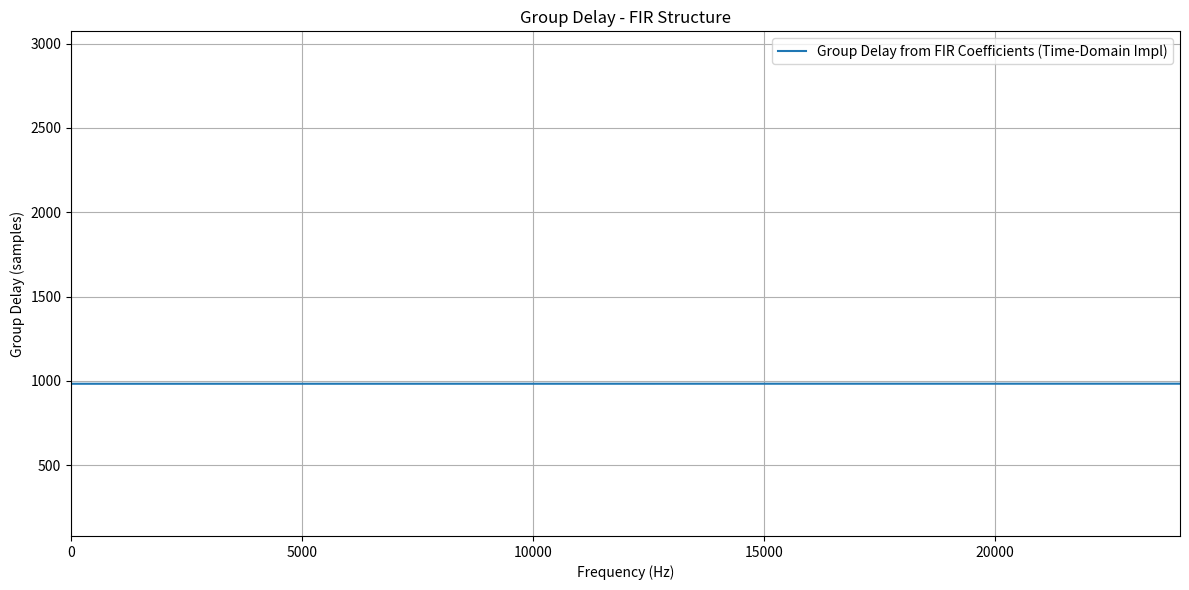
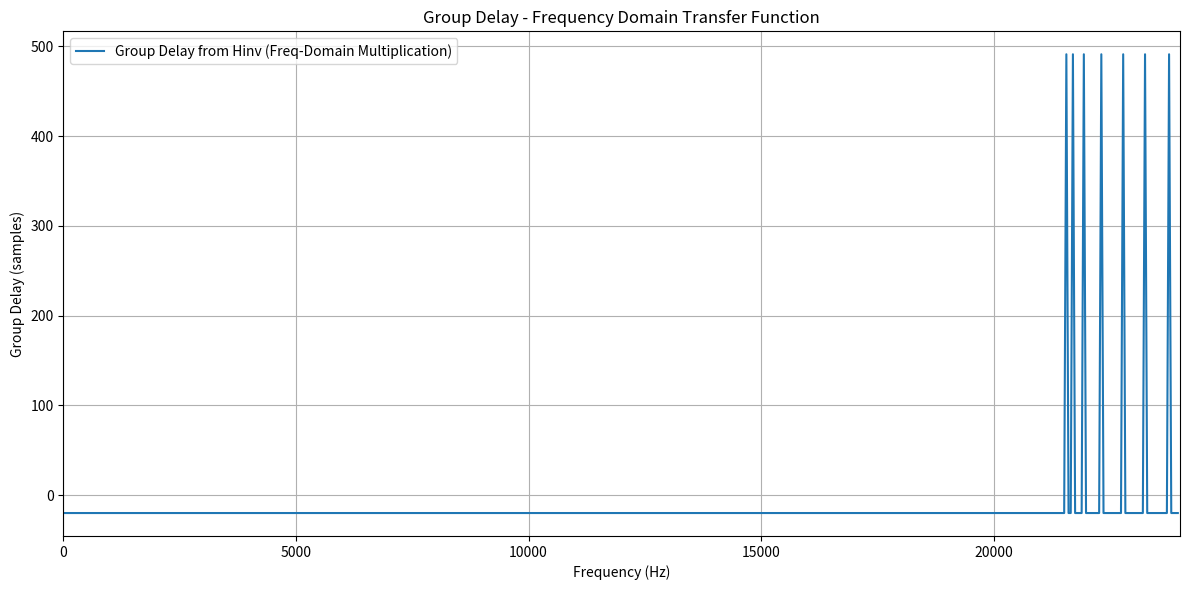

Reproduce these figures in Python, in order.
import numpy as np
from scipy import signal
from scipy.fft import irfft
import matplotlib.pyplot as plt

def firls_inverse_magnitude_filter(H, freqs, sample_rate, numtaps, f_start, f_end, max_gain=100, export_coeffs_to_cpp=None):
    """
    Create an inverse filter using the least-squares FIR design (firls) to approximate the inverse of a given
    magnitude response and group delay for the positive frequency side of the transfer function.

    :param H: Numpy array containing the magnitude response (positive frequencies, 0 to sample_rate/2)
    :param freqs: Numpy array of frequencies corresponding to H (in Hz, 0 to sample_rate/2)
    :param sample_rate: Sampling rate in Hz
    :param numtaps: Number of filter taps (odd for linear-phase FIR)
    :param f_start: Starting frequency of the filter in Hz
    :param f_end: Ending frequency of the filter in Hz
    :param max_gain: Maximum allowed inverse gain to prevent instability (default: 100)
    :return: Numpy array containing the filter coefficients
    :raises ValueError: If inputs are invalid
    :raises RuntimeError: If filter design fails
    """

    # Note: Added the inversion and clipping to match the intended "inverse" behavior
    desired = np.clip(1 / (np.abs(H) + 1e-10), a_min=1e-6, a_max=max_gain)

    inverse_filter = signal.firls(
        numtaps,
        freqs,
        desired,  # Approximate 1 / |H|
        fs=sample_rate
    )

    inv_filter_b, inv_filter_a = inverse_filter, [1.0]  # FIR, so a=[1]; fixed the normalize call which seemed incorrect

    w, H_approx = signal.freqz(inv_filter_b, inv_filter_a, worN=len(H), fs=sample_rate)

    # Compute the complex inverse of the approximated response (this negates the phase, leading to negative GD)
    Hinv = 1 / (H_approx + 1e-10)

    # Clip the magnitude again after inversion for safety
    mag_inv = np.abs(Hinv)
    mag_inv_clipped = np.clip(mag_inv, a_min=0, a_max=max_gain)
    Hinv = mag_inv_clipped * (Hinv / (mag_inv + 1e-10))

    mag = np.abs(H)
    mag_inv = np.abs(Hinv)

    # Find closest indexes to f_start and f_end (unused in original, but computed)
    i_start = np.argmin(np.abs(freqs - f_start))
    i_end = np.argmin(np.abs(freqs - f_end))

    # Prefilter
    # Parks-McClellan (remez) prefilter
    Hprelp_taps = signal.remez(61, [0, 15e3, 15e3 + 6.5e3, 0.5*sample_rate], [1, 0], fs=sample_rate)
    w_pre, Hprelp = signal.freqz(Hprelp_taps, [1], worN=len(H), fs=sample_rate)
    # Design a high-pass filter with cutoff around 30 Hz using firwin
    # We'll use a transition band from 15 Hz to 30 Hz (stopband to passband)
    firwin_numtaps = 101
    firwin_cutoff = 35  # High-pass cutoff frequency in Hz
    Hprehp_taps = signal.firwin(firwin_numtaps, firwin_cutoff, pass_zero=False, fs=sample_rate)
    w_pre, Hprehp = signal.freqz(Hprehp_taps, [1], worN=len(H), fs=sample_rate)

    Hinv *= Hprelp * Hprehp
    hinv = irfft(Hinv)  # Inverse FFT to get time-domain filter coefficients

    # Removed the export block as it's not defined and not needed for this demo
    # if export_coeffs_to_cpp != None or export_coeffs_to_cpp == False:
    #     write_cpp_float_arrays_to_header([inv_filter_a, Hprehp_taps, Hprelp_taps], ['InvFilter', 'HPreHpTaps', 'HPreLpTaps'], "../juce_plugins/firConv/", export_coeffs_to_cpp)
    
    return inv_filter_b, inv_filter_a, Hinv, Hprelp, Hprehp, hinv

# Main script to demonstrate group delay in FIR (time-domain) vs frequency-domain transfer function

# Parameters
sample_rate = 48000
num_points = 512
freqs = np.linspace(0, sample_rate / 2, num_points)
numtaps = 201  # Odd number
f_start = 20
f_end = 20000
max_gain = 100

# Create a sample magnitude response H (e.g., from a lowpass filter)
original_cutoff = 5000 / (sample_rate / 2)  # Normalized
original_taps = signal.firwin(51, original_cutoff, window='hamming')
_, original_H = signal.freqz(original_taps, 1, worN=freqs, fs=sample_rate)
H = np.abs(original_H)

# Generate the inverse filter
inv_filter_b, inv_filter_a, Hinv, Hprelp, Hprehp, hinv = firls_inverse_magnitude_filter(
    H, freqs, sample_rate, numtaps, f_start, f_end, max_gain
)

# Compute group delay from the FIR coefficients (time-domain implementation)
w_fir_hz, gd_fir = signal.group_delay((hinv, [1]), fs=sample_rate)
# Convert w_fir_hz from Hz to Hz (it's already in Hz if fs given, but group_delay returns w in rad/sample, gd in samples)
# Correction: signal.group_delay returns w in rad/sample, gd in samples regardless of fs
# To get freq in Hz: f = w_fir * sample_rate / (2 * np.pi)
f_fir = w_fir_hz * sample_rate / (2 * np.pi)  # w_fir_hz is actually w_rad
gd_fir_seconds = gd_fir / sample_rate  # Optional, but we'll plot in samples

# Compute group delay from the frequency-domain transfer function Hinv
w_hz = w_fir_hz * sample_rate / (2 * np.pi)  # Wait, align with the w from freqz, which is in Hz
# But for Hinv, w from freqz is in Hz
# To compute gd:
phase = np.unwrap(np.angle(Hinv))
w_rad = 2 * np.pi * freqs / sample_rate  # w in rad/sample for diff
gd_freq = -np.diff(phase) / np.diff(w_rad)  # in samples
f_freq = freqs[:-1]  # or average

# Plot the results for comparison
plt.figure(figsize=(12, 6))
plt.plot(f_fir, gd_fir, label='Group Delay from FIR Coefficients (Time-Domain Impl)')
plt.title('Group Delay - FIR Structure')
plt.xlabel('Frequency (Hz)')
plt.ylabel('Group Delay (samples)')
plt.grid(True)
plt.legend()
plt.xlim([freqs[0], freqs[-1]])
plt.tight_layout()
plt.show()

plt.figure(figsize=(12, 6))
plt.plot(f_freq, gd_freq, label='Group Delay from Hinv (Freq-Domain Multiplication)')
plt.title('Group Delay - Frequency Domain Transfer Function')
plt.xlabel('Frequency (Hz)')
plt.ylabel('Group Delay (samples)')
plt.grid(True)
plt.legend()
plt.xlim([freqs[0], freqs[-1]])
plt.tight_layout()
plt.show()
